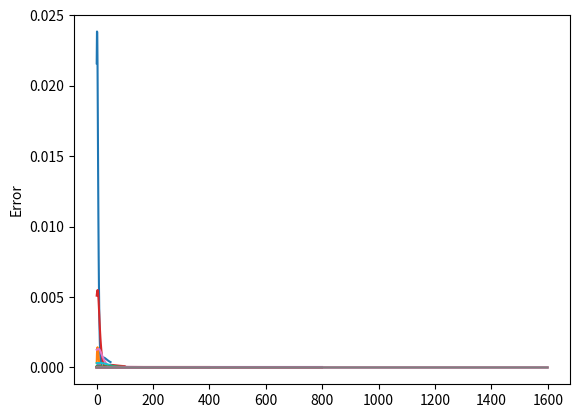

This chart was generated by the following Python code:
import numpy as np
import matplotlib.pyplot as plt
def f(t,y):
    return 1/(1+t**2)-2*(y**2)
def fexact(t):
    return t/(1+t**2)
def RK2(t0,y0,h):
    n=round(10/h)
    RKerr=[]
    for i in range(n):    
        k1=f(t0,y0)
        k2=f((t0+h), (y0+h*k1))
        y=y0+(k1+k2)*(h/2)
        t0=t0+h
        y0=y
        RKerr.append((abs(y0-fexact(t0)))/fexact(t0))
    return RKerr

def RK3(t0,y0,h):
    n=round(10/h)
    RKerr=[]
    for i in range(n):
        k1= f(t0,y0)
        k2 = f( (t0+h/2), (y0+k1*h/2) )
        k3 = f( (t0+h), (y0+2*k2*h-k1*h) )
        y= y0 + (k1+4*k2+k3)*(h/6)
        t0=t0+h
        y0=y
        RKerr.append((abs(y0-fexact(t0)))/fexact(t0))
    return RKerr
    
def RK4(t0,y0,h):
    n=round(10/h)
    RKerr=[]
    for i in range(n):
        k1=h*f(t0,y0)
        k2 = h*f( (t0+h/2), (y0+k1/2) )
        k3 = h*f( (t0+h/2), (y0+k2/2) )
        k4 = h*f(  (t0+h) ,  (y0+k3)  )
        y= y0 + (k1+2*k2+2*k3+k4)/6
        t0=t0+h
        y0=y
        RKerr.append((abs(y0-fexact(t0)))/fexact(t0))
    return RKerr


hstep=[0.2,0.1,0.05,0.025,0.0125,0.00625]
# ErrorRK2=[]
# # ErrorRK3=[]
# # ErrorRK4=[]
# for i in hstep:
#     plt.
#     plt.plot(RK2(0,0,i))
for i in hstep:
    plt.plot(RK2(0,0,i))
    plt.plot(RK3(0,0,i))
    plt.plot(RK4(0,0,i)) 
    plt.ylabel("Error")
    plt.show()   





